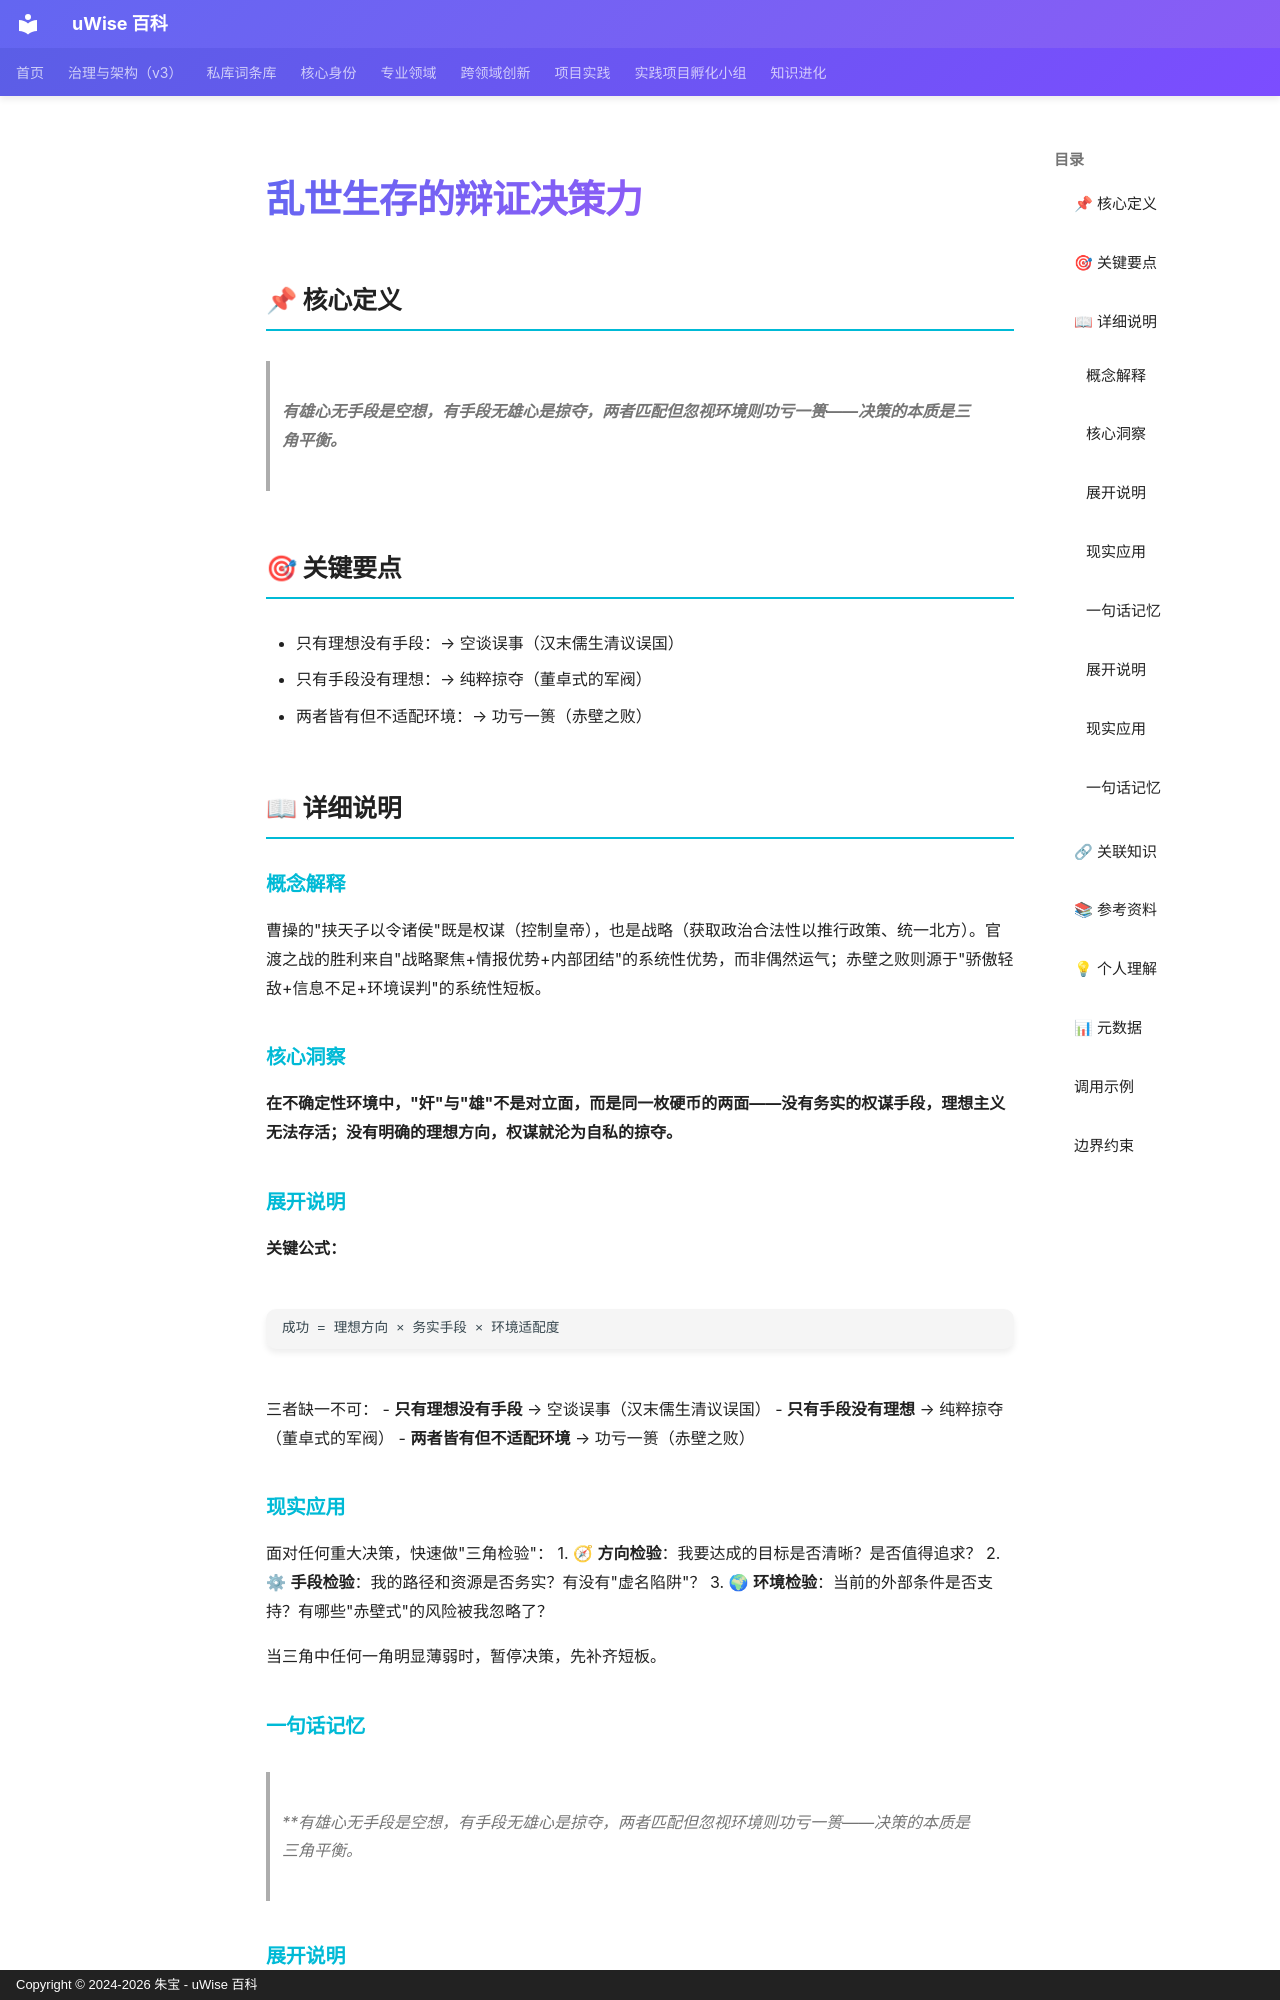

repository: zhubao315/uWise · page: vault-encyclopedia/md-5df95fc3/index.html · generator: mkdocs · copyright: Copyright © 2024-2026 朱宝 - uWise 百科

---
title: "乱世生存的辩证决策力"
description: "有雄心无手段是空想，有手段无雄心是掠夺，两者匹配但忽视环境则功亏一篑——决策的本质是三角平衡。"
---

# 乱世生存的辩证决策力

## 📌 核心定义

> **有雄心无手段是空想，有手段无雄心是掠夺，两者匹配但忽视环境则功亏一篑——决策的本质是三角平衡。**

## 🎯 关键要点

- 只有理想没有手段：→ 空谈误事（汉末儒生清议误国）
- 只有手段没有理想：→ 纯粹掠夺（董卓式的军阀）
- 两者皆有但不适配环境：→ 功亏一篑（赤壁之败）

## 📖 详细说明

### 概念解释
曹操的"挟天子以令诸侯"既是权谋（控制皇帝），也是战略（获取政治合法性以推行政策、统一北方）。官渡之战的胜利来自"战略聚焦+情报优势+内部团结"的系统性优势，而非偶然运气；赤壁之败则源于"骄傲轻敌+信息不足+环境误判"的系统性短板。
### 核心洞察

**在不确定性环境中，"奸"与"雄"不是对立面，而是同一枚硬币的两面——没有务实的权谋手段，理想主义无法存活；没有明确的理想方向，权谋就沦为自私的掠夺。**

### 展开说明


**关键公式：**

```
成功 = 理想方向 × 务实手段 × 环境适配度
```

三者缺一不可：
- **只有理想没有手段** → 空谈误事（汉末儒生清议误国）
- **只有手段没有理想** → 纯粹掠夺（董卓式的军阀）
- **两者皆有但不适配环境** → 功亏一篑（赤壁之败）

### 现实应用

面对任何重大决策，快速做"三角检验"：
1. 🧭 **方向检验**：我要达成的目标是否清晰？是否值得追求？
2. ⚙ **手段检验**：我的路径和资源是否务实？有没有"虚名陷阱"？
3. 🌍 **环境检验**：当前的外部条件是否支持？有哪些"赤壁式"的风险被我忽略了？

当三角中任何一角明显薄弱时，暂停决策，先补齐短板。

### 一句话记忆

> **有雄心无手段是空想，有手段无雄心是掠夺，两者匹配但忽视环境则功亏一篑——决策的本质是三角平衡。
